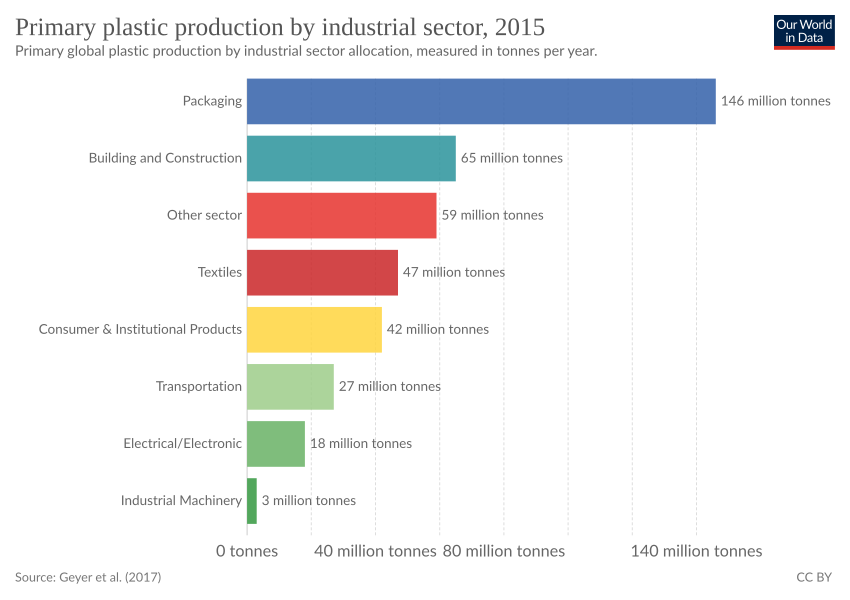

Source data for this figure (header and first rows):
Entity, Code, Year, Primary plastic production (million tonn…
Additives, , 2015, 25000000
All industrial sectors, , 2015, 407000000
Building and Construction, , 2015, 65000000
Consumer & Institutional Products, , 2015, 42000000
Electrical/Electronic, , 2015, 18000000
HDPE, , 2015, 52000000
Industrial Machinery, , 2015, 3000000
LD, LDPE, , 2015, 64000000
Other polymer type, , 2015, 16000000
Other sector, , 2015, 59000000
PET, , 2015, 33000000
PP, , 2015, 68000000
PP&A fibers, , 2015, 59000000
PS, , 2015, 25000000
PUT, , 2015, 27000000
PVC, , 2015, 38000000
Packaging, , 2015, 146000000
Textiles, , 2015, 47000000
Transportation, , 2015, 27000000
